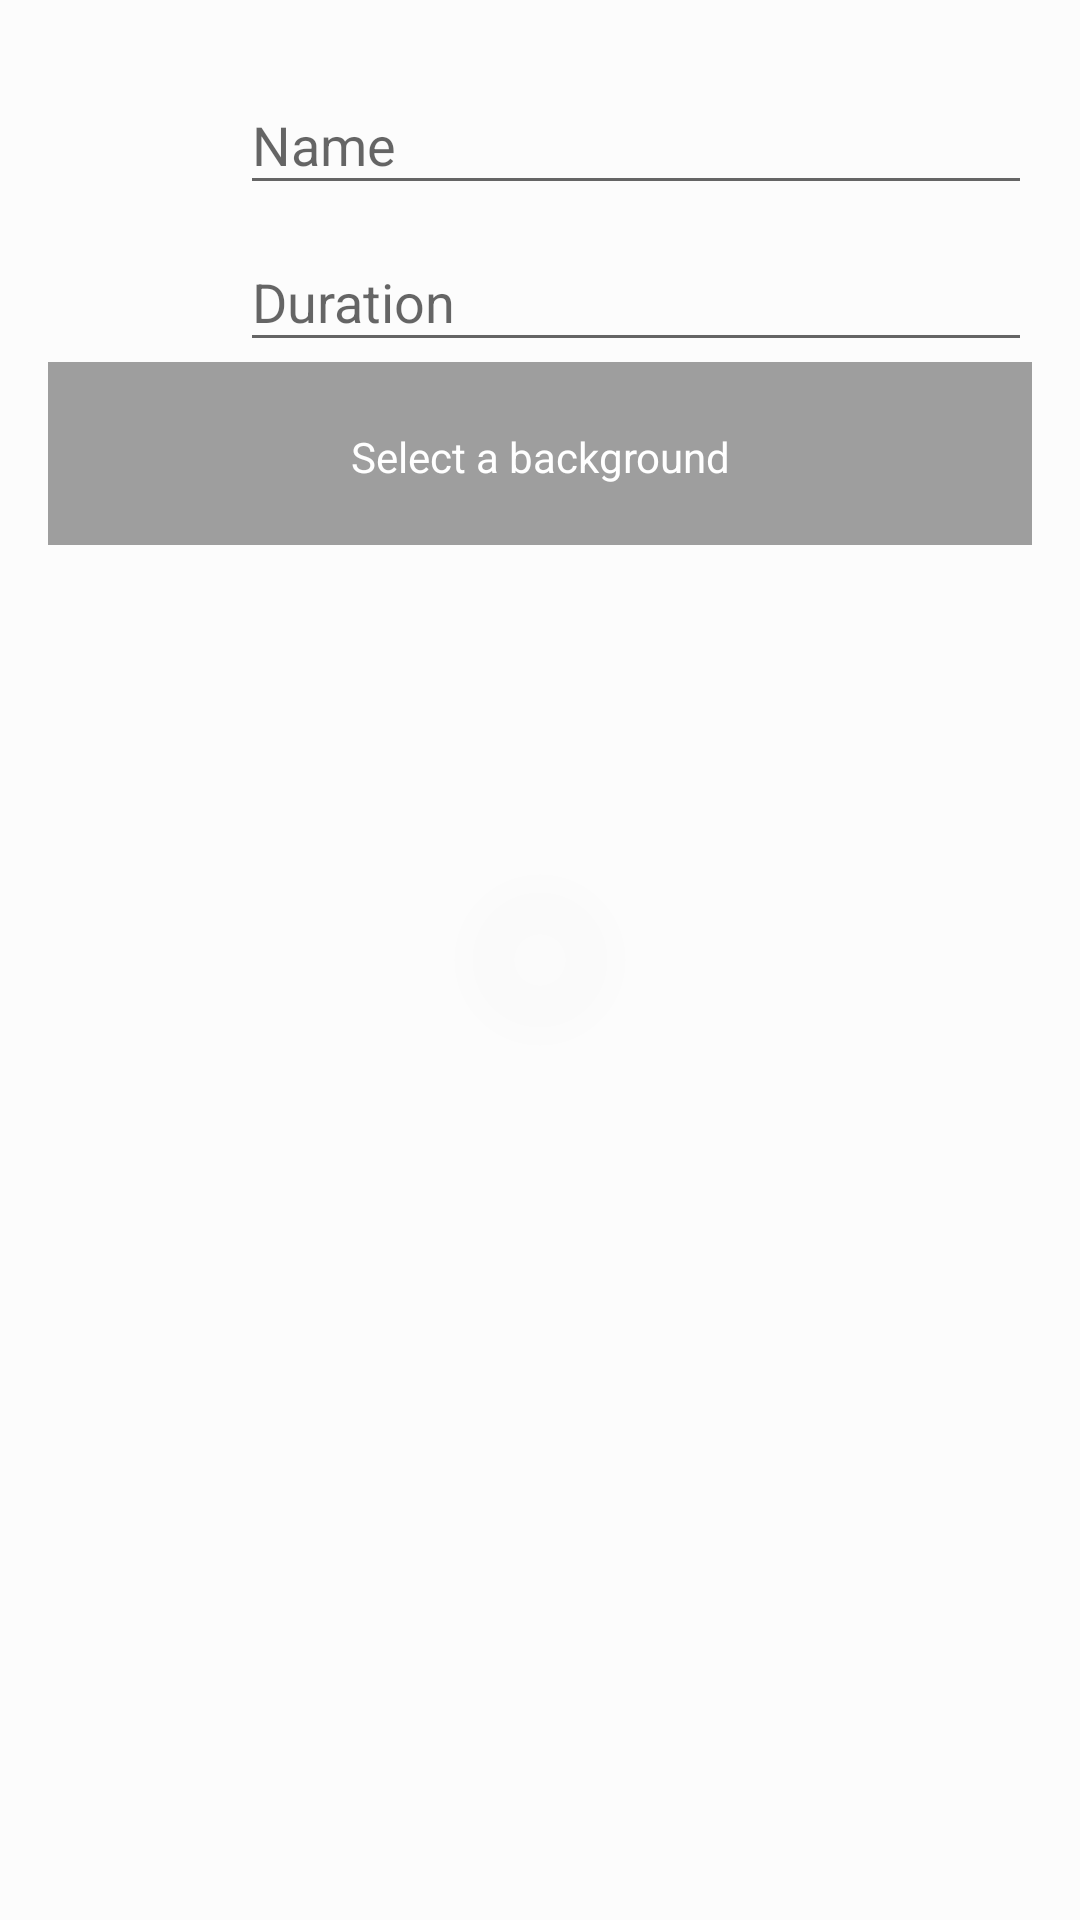

Write the Android layout XML for this screen, with the resource values it uses.
<!-- AndroidManifest.xml: application theme AppTheme -->
<!-- res/layout/activity_edit_task.xml -->
<?xml version="1.0" encoding="utf-8"?>
<FrameLayout
    xmlns:android="http://schemas.android.com/apk/res/android"
    xmlns:tools="http://schemas.android.com/tools"
    android:id="@+id/activity_write_task"
    android:layout_width="match_parent"
    android:layout_height="match_parent"
    tools:context="es.example.temporizador.presentation.ui.edittask.EditTaskActivity">

    <RelativeLayout
        android:layout_width="match_parent"
        android:layout_height="match_parent"
        android:background="@drawable/white_scrim"
        android:paddingBottom="@dimen/activity_vertical_margin"
        android:paddingLeft="@dimen/activity_horizontal_margin"
        android:paddingRight="@dimen/activity_horizontal_margin"
        android:paddingTop="@dimen/activity_vertical_margin">


        <ImageView
            android:id="@+id/write_task_thumbnail"
            android:layout_width="64dp"
            android:layout_height="64dp"/>

        <android.support.design.widget.TextInputLayout
            android:id="@+id/write_task_name_container"
            android:layout_width="match_parent"
            android:layout_height="wrap_content"
            android:layout_toRightOf="@id/write_task_thumbnail">

            <android.support.design.widget.TextInputEditText
                android:id="@+id/write_task_name"
                android:layout_width="match_parent"
                android:layout_height="wrap_content"
                android:hint="@string/name"/>

        </android.support.design.widget.TextInputLayout>

        <android.support.design.widget.TextInputLayout
            android:id="@+id/write_task_duration_container"
            android:layout_width="match_parent"
            android:layout_height="wrap_content"
            android:layout_below="@id/write_task_name_container"
            android:layout_toRightOf="@id/write_task_thumbnail">

            <android.support.design.widget.TextInputEditText
                android:id="@+id/write_task_duration"
                android:layout_width="match_parent"
                android:layout_height="wrap_content"
                android:focusable="false"
                android:focusableInTouchMode="false"
                android:hint="@string/duration"/>

        </android.support.design.widget.TextInputLayout>

        <ImageView
            android:id="@+id/write_task_small_background"
            android:layout_width="match_parent"
            android:layout_height="wrap_content"
            android:layout_below="@id/write_task_duration_container"
            android:adjustViewBounds="true"
            android:padding="1dp"
            android:background="@color/colorAccent"
            android:scaleType="fitCenter"/>

        <TextView
            android:id="@+id/write_task_background"
            android:layout_width="match_parent"
            android:layout_height="wrap_content"
            android:layout_below="@id/write_task_small_background"
            android:background="@color/colorAccent"
            android:gravity="center"
            android:padding="20dp"
            android:text="@string/background_selection"
            android:textColor="#fff"/>

    </RelativeLayout>
</FrameLayout>
<!-- resources referenced by this layout -->
<resources>
  <color name="colorAccent">#9E9E9E</color>
  <dimen name="activity_horizontal_margin">16dp</dimen>
  <dimen name="activity_vertical_margin">16dp</dimen>
  <!-- drawable white_scrim (drawable) -->
  <?xml version="1.0" encoding="utf-8"?>
  <shape xmlns:android="http://schemas.android.com/apk/res/android"
         android:shape="rectangle">
      <gradient
          android:angle="-90"
          android:centerColor="#0fff"
          android:startColor="#5fff"
          android:endColor="#7fff"
          android:gradientRadius="100"
          android:type="radial"/>
  </shape>
  <string name="background_selection">Select a background</string>
  <string name="duration">Duration</string>
  <string name="name">Name</string>
  <style name="AppTheme" parent="Theme.AppCompat.Light.DarkActionBar">
          
          <item name="colorPrimary">@color/colorPrimary</item>
          <item name="colorPrimaryDark">@color/colorPrimaryDark</item>
          <item name="colorAccent">@color/colorAccent</item>
      </style>
  <color name="colorPrimary">#607D8B</color>
  <color name="colorPrimaryDark">#455A64</color>
</resources>
